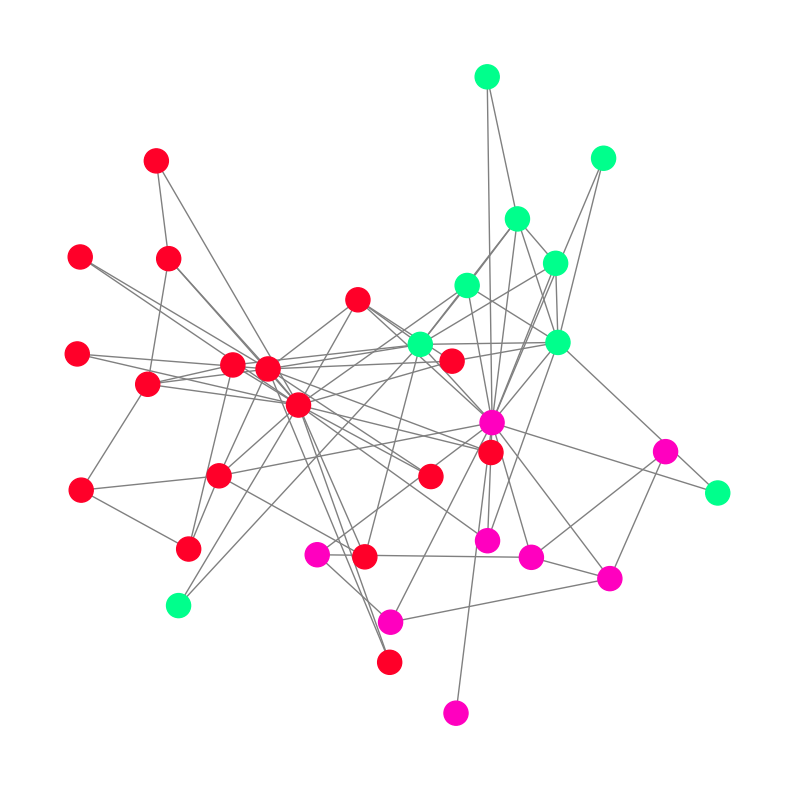
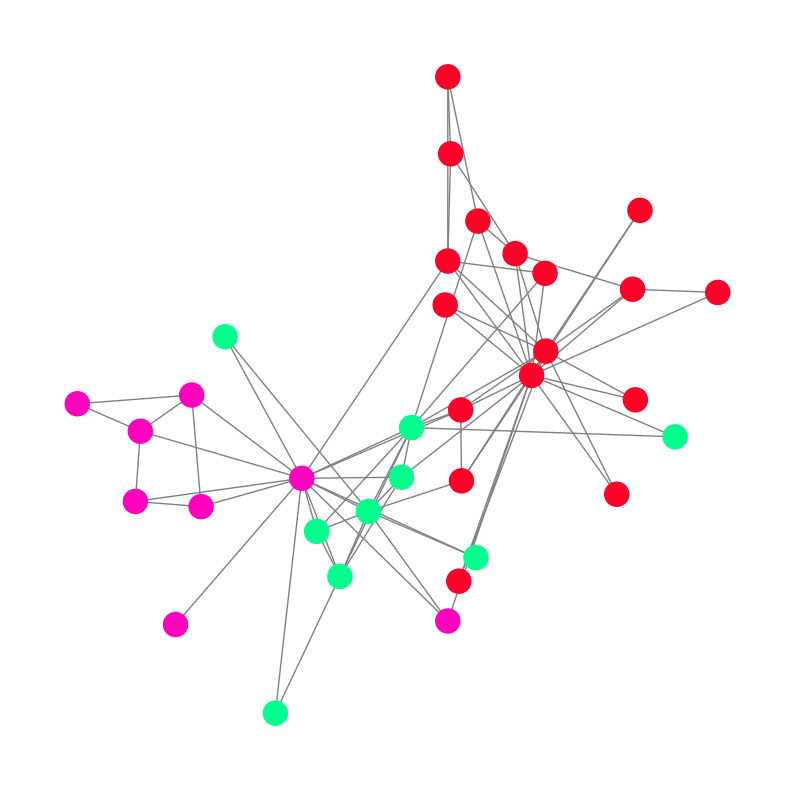

Reproduce these figures in Python, in order. (Note: this script raises an exception after producing the figures.)
'''
    GCN from scratch with numpy:
        1. Message passing (multiplication with the Adjacency matrix of the Graph)
        2. Computation of a linear projection with W and then passes that through the activation function
        3. Backpropagation : independent of the Graph (exactly the same as in other NNs)
'''
#============================================================================#
#----------------------------- IMPORT LIBRARIES -----------------------------#
import numpy as np
from scipy.linalg import sqrtm 
from scipy.special import softmax
import networkx as nx
from networkx.algorithms.community.modularity_max import greedy_modularity_communities
import matplotlib.pyplot as plt
from matplotlib import animation

#------------------------- DEFINE UTILITY FUNCTIONS -------------------------#
def draw_kkl(nx_G, label_map, node_color, pos=None, **kwargs):
    fig, ax = plt.subplots(figsize=(10,10))
    if pos is None:
        pos = nx.spring_layout(nx_G, k=5/np.sqrt(nx_G.number_of_nodes()))
    nx.draw(nx_G, pos, with_labels=label_map is not None, labels=label_map, node_color=node_color, ax=ax, **kwargs)


def glorot_init(nin, nout):
    sd = np.sqrt(6.0 / (nin + nout))
    return np.random.uniform(-sd, sd, size=(nin, nout))


def xent(pred, labels):
    return -np.log(pred)[np.arange(pred.shape[0]), np.argmax(labels, axis=1)]


def norm_diff(dW, dW_approx):
    return np.linalg.norm(dW - dW_approx) / (np.linalg.norm(dW) + np.linalg.norm(dW_approx))

#----------------- GET LABELS VIA COMMUNITY DETECTION -----------------------#
g = nx.karate_club_graph()
g.number_of_nodes(), g.number_of_edges()
communities = greedy_modularity_communities(g)
colors = np.zeros(g.number_of_nodes())
for i, com in enumerate(communities):
    colors[list(com)] = i
n_classes = np.unique(colors).shape[0]
labels = np.eye(n_classes)[colors.astype(int)]
club_labels = nx.get_node_attributes(g,'club')

#------------------------ VISUALIZE DATA WITH LABELS ------------------------#
#_ = draw_kkl(g, club_labels, colors, cmap='gist_rainbow', edge_color='gray')
_ = draw_kkl(g, None, colors, cmap='gist_rainbow', edge_color='gray')

fig, ax = plt.subplots(figsize=(10,10))
pos = nx.spring_layout(g, k=5/np.sqrt(g.number_of_nodes()))
kwargs = {"cmap": 'gist_rainbow', "edge_color":'gray'}
nx.draw(g, pos, with_labels=False, node_color=colors, ax=ax, **kwargs)
#plt.savefig('karate_club_graph.png', bbox_inches='tight', transparent=True)

#----------------------- NORMALIZED ADJACENCY MATRIX ------------------------#
A = nx.to_numpy_matrix(g)
A_mod = A + np.eye(g.number_of_nodes()) # add self-connections
D_mod = np.zeros_like(A_mod)
np.fill_diagonal(D_mod, np.asarray(A_mod.sum(axis=1)).flatten())
D_mod_invroot = np.linalg.inv(sqrtm(D_mod))
A_hat = D_mod_invroot @ A_mod @ D_mod_invroot

#------------------------------ INPUT FEATURES ------------------------------#
'''
Since we dont have node features, we use the identity matrix in their place.
This can effectively:
    - map each node in the graph to a column of learnable parameters 
      in the first layer resulting in fully learnable node embeddings
'''
X = np.eye(g.number_of_nodes())

#-------------------------- GCN IMPLEMENTATION ------------------------------#
class GradDescentOptim():
    '''
    The parameter update process after the gradients were calculated.
    It's only role is to flow the gradients down the layers during backpropagation.
    '''
    def __init__(self, lr, wd):
        self.lr = lr
        self.wd = wd
        self._y_pred = None
        self._y_true = None
        self._out = None
        self.bs = None
        self.train_nodes = None
        
    def __call__(self, y_pred, y_true, train_nodes=None):
        self.y_pred = y_pred
        self.y_true = y_true
        
        if train_nodes is None:
            self.train_nodes = np.arange(y_pred.shape[0])
        else:
            self.train_nodes = train_nodes
            
        self.bs = self.train_nodes.shape[0]
        
    @property
    def out(self):
        return self._out
    
    @out.setter
    def out(self, y):
        self._out = y
    

class GCNLayer():
    def __init__(self, n_inputs, n_outputs, activation=None, name=''):
        '''
        GCN layer instanciation:
            - Define input and output feature dimensions, 
              which construct our learnable parameter matrix W.
        
        GCN equation:      H(l+1) = σ (W A_hat H(l)) 
            - l is the layer number.
            - l=0 : refers to the input features
        
        A GCN updates the node embeddings from H(l) to H(l+1).
        The update :
            - uses A_hat to multiply the incoming feature vector (message passing),
            - multiplies that result by a learned matrix of parameters W and
            - applies a non-linear activation function σ
        
        The GCN is basically a dense neural network layer, with the exception
        that initially it does the message passing on the graph, 
        by multiplying the input with the normalized adjacency matrix.
        
        Aside from the activation function, the only difference is the pre-computed
        inputs from the forward pass stored in _X. The actual gradient updates
        have nothing to do with the graph. It's just a standard feed-forward neural 
        network procedure where the incoming gradient is differentiated, 
        with respect to the layer's input, to get the partial derivatives on the W parameters. 
        '''
        self.n_inputs = n_inputs
        self.n_outputs = n_outputs
        self.W = glorot_init(self.n_outputs, self.n_inputs)
        self.activation = activation
        self.name = name
        
    def __repr__(self):
        return f"GCN: W{'_'+self.name if self.name else ''} ({self.n_inputs}, {self.n_outputs})"
        
    def forward(self, A, X, W=None):
        """
        Assumes:
            - A is (bs, bs) adjacency matrix and 
            - X is (bs, D), 
            where: 
            - bs = batch size and 
            - D = input feature length
        """
        # 1.STEP : Message passing
        self._X = (A @ X).T # the underscore is used later for calculating gradients.  (D, bs)
        
        if W is None:
            W = self.W
        
        # 2.STEP: Computation of a linear projection with W and then passes that through the activation function
        H = W @ self._X # (h, D)*(D, bs) -> (h, bs)
        if self.activation is not None:
            H = self.activation(H)
        self._H = H # (h, bs)
        return self._H.T # (bs, h)
    
    def backward(self, optim, update=True):
        # dtanh is the derivative of tanh activation function
        dtanh = 1 - np.asarray(self._H.T)**2 # (bs, out_dim)
        
        # d2 extracts the incoming gradients from GradDescentOptim out attribute,
        # which were computed by the downstream layer and passed them through the 
        # activation function by multiplying with dtanh.
        d2 = np.multiply(optim.out, dtanh)  # (bs, out_dim) *element_wise* (bs, out_dim)
        
        # Next we update GradDescentOptim out attribute, to represent the gradients 
        # that will pass to the next layer, which is jsut d2 projected backward by this layer's 
        # weights (which is the same as we did in the softmax layer)
        optim.out = d2 @ self.W # (bs, out_dim)*(out_dim, in_dim) = (bs, in_dim)
        
        # also the same as in softmax these intermediate gradients are passed to the W matrix
        # by matrix multiplying with the input (_X from the forward pass).
        dW = np.asarray(d2.T @ self._X.T) / optim.bs  # (out_dim, bs)*(bs, D) -> (out_dim, D)
        
        dW_wd = self.W * optim.wd / optim.bs # weight decay update
        
        if update:
            self.W -= (dW + dW_wd) * optim.lr 
        
        return dW + dW_wd

    
class SoftmaxLayer():
    '''
    A Linear layer with softmax activation:
    - The forward pass does not perform the message passing step. It is just 
    applying the layer to the already computed node embeddings that constitute
    the output of the GCN layer.
    - After that it applies the softmax activation, with an additional trick
      about subtracting the max, for numerical stability. 
    '''
    
    def __init__(self, n_inputs, n_outputs, name=''):
        self.n_inputs = n_inputs
        self.n_outputs = n_outputs
        self.W = glorot_init(self.n_outputs, self.n_inputs)
        self.b = np.zeros((self.n_outputs, 1))
        self.name = name
        self._X = None # Used to calculate gradients
        
    def __repr__(self):
        return f"Softmax: W{'_'+self.name if self.name else ''} ({self.n_inputs}, {self.n_outputs})"
    
    def shift(self, proj):
        shiftx = proj - np.max(proj, axis=0, keepdims=True)
        exps = np.exp(shiftx)
        return exps / np.sum(exps, axis=0, keepdims=True)
        
    def forward(self, X, W=None, b=None):
        """Compute the softmax of vector x in a numerically stable way.
           X is assumed to be (bs, h)
        """
        self._X = X.T
        if W is None:
            W = self.W
        if b is None:
            b = self.b

        proj = np.asarray(W @ self._X) + b # (out, h)*(h, bs) = (out, bs)
        return self.shift(proj).T # (bs, out)
    
    def backward(self, optim, update=True):
        # should take in optimizer, update its own parameters and update the optimizer's "out"
        # Build mask that zeroes out the loss values for nodes that were not ised during training
        # This list of nodes is kept in the GradDescentOptim object
        train_mask = np.zeros(optim.y_pred.shape[0])
        train_mask[optim.train_nodes] = 1
        train_mask = train_mask.reshape((-1, 1))
        
        # d1 is the common equation for the partial derivative the cross entropy loss with respect to the pre-softmax values
        # In other words it flows the gradients of the loss function through the softmax activation
        # derivative of loss w.r.t. activation (pre-softmax)
        d1 = np.asarray((optim.y_pred - optim.y_true)) # (bs, out_dim)
        d1 = np.multiply(d1, train_mask) # (bs, out_dim) with loss of non-train nodes set to zero
        
        # When d1 is matrix multiplied with W, 
        # it gives the gradients flowing through the weights of this layer to the next layer.
        # The result is stored in the GradDescentOptim out attribute,
        # which will be used by the next layer to calculate its gradients.
        optim.out = d1 @ self.W # (bs, out_dim)*(out_dim, in_dim) = (bs, in_dim)
        
        # To calculate the final gradients for this layer's parameteters we use d1.
        # The bias term db is just d1 directly but averaged accross the training batch.
        # For dW we have to matrix multiply with the input (_X from the forward pass).
        dW = (d1.T @ self._X.T) / optim.bs  # (out_dim, bs)*(bs, in_dim) -> (out_dim, in_dim)
        db = d1.T.sum(axis=1, keepdims=True) / optim.bs # (out_dim, 1)
        
        # option of L2 weight decay for the W parameters
        dW_wd = self.W * optim.wd / optim.bs # weight decay update
        
        # during the actual update process we multiply these gradients by the learning rate
        # and take a step in the negative direction, so as to minimize the loss function
        if update:   
            self.W -= (dW + dW_wd) * optim.lr
            self.b -= db.reshape(self.b.shape) * optim.lr
        
        return dW + dW_wd, db.reshape(self.b.shape)


gcn1 = GCNLayer(g.number_of_nodes(), 2, activation=np.tanh, name='1')
sm1 = SoftmaxLayer(2, n_classes, "SM")
opt = GradDescentOptim(lr=0, wd=1.)

gcn1_out = gcn1.forward(A_hat, X)
opt(sm1.forward(gcn1_out), labels)

#============= Gradient checking on Softmax layer ===========================#
def get_grads(inputs, layer, argname, labels, eps=1e-4, wd=0):
    cp = getattr(layer, argname).copy()
    cp_flat = np.asarray(cp).flatten()
    grads = np.zeros_like(cp_flat)
    n_parms = cp_flat.shape[0]
    for i, theta in enumerate(cp_flat):
        #print(f"Parm {argname}_{i}")
        theta_cp = theta
        
        # J(theta + eps)
        cp_flat[i] = theta + eps
        cp_tmp = cp_flat.reshape(cp.shape)
        predp = layer.forward(*inputs, **{argname: cp_tmp})
        wd_term = wd/2*(cp_flat**2).sum() / labels.shape[0]
        #print(wd_term)
        Jp = xent(predp, labels).mean() + wd_term
        
        # J(theta - eps)
        cp_flat[i] = theta - eps
        cp_tmp = cp_flat.reshape(cp.shape)
        predm = layer.forward(*inputs, **{argname: cp_tmp})
        wd_term = wd/2*(cp_flat**2).sum() / labels.shape[0]
        #print(wd_term)
        Jm = xent(predm, labels).mean() + wd_term
        
        # grad
        grads[i] = ((Jp - Jm) / (2*eps))
        
        # Back to normal
        cp_flat[i] = theta

    return grads.reshape(cp.shape)


dW_approx = get_grads((gcn1_out,), sm1, "W", labels, eps=1e-4, wd=opt.wd)
db_approx = get_grads((gcn1_out,), sm1, "b", labels, eps=1e-4, wd=opt.wd)


dW, db = sm1.backward(opt, update=False)

assert norm_diff(dW, dW_approx) < 1e-7
assert norm_diff(db, db_approx) < 1e-7

#================= Gradient checking on GCN layer ===========================#
def get_gcn_grads(inputs, gcn, sm_layer, labels, eps=1e-4, wd=0):
    cp = gcn.W.copy()
    cp_flat = np.asarray(cp).flatten()
    grads = np.zeros_like(cp_flat)
    n_parms = cp_flat.shape[0]
    for i, theta in enumerate(cp_flat):
        theta_cp = theta
        
        # J(theta + eps)
        cp_flat[i] = theta + eps
        cp_tmp = cp_flat.reshape(cp.shape)
        pred = sm_layer.forward(gcn.forward(*inputs, W=cp_tmp))
        w2 = (cp_flat**2).sum()+(sm_layer.W.flatten()**2).sum()
        Jp = xent(pred, labels).mean() + wd/(2*labels.shape[0])*w2
        
        # J(theta - eps)
        cp_flat[i] = theta - eps
        cp_tmp = cp_flat.reshape(cp.shape)
        pred = sm_layer.forward(gcn.forward(*inputs, W=cp_tmp))
        w2 = (cp_flat**2).sum()+(sm_layer.W.flatten()**2).sum()
        Jm = xent(pred, labels).mean() + wd/(2*labels.shape[0])*w2
        
        # grad
        grads[i] = ((Jp - Jm) / (2*eps))
        
        # Back to normal
        cp_flat[i] = theta

    return grads.reshape(cp.shape)

dW2 = gcn1.backward(opt, update=False)

dW2_approx = get_gcn_grads((A_hat, X), gcn1, sm1, labels, eps=1e-4, wd=opt.wd)

assert norm_diff(dW2, dW2_approx) < 1e-7

#============================= The GCN Model ================================#
class GCNNetwork():
    def __init__(self, n_inputs, n_outputs, n_layers, hidden_sizes, activation, seed=0):
        self.n_inputs = n_inputs
        self.n_outputs = n_outputs
        self.n_layers = n_layers
        self.hidden_sizes = hidden_sizes
        self.activation = activation
        
        np.random.seed(seed)
        
        self.layers = list()
        # Input layer
        gcn_in = GCNLayer(n_inputs, hidden_sizes[0], activation, name='in')
        self.layers.append(gcn_in)
        
        # Hidden layers
        for layer in range(n_layers):
            gcn = GCNLayer(self.layers[-1].W.shape[0], hidden_sizes[layer], activation, name=f'h{layer}')
            self.layers.append(gcn)
            
        # Output layer
        sm_out = SoftmaxLayer(hidden_sizes[-1], n_outputs, name='sm')
        self.layers.append(sm_out)
        
    def __repr__(self):
        return '\n'.join([str(l) for l in self.layers])
    
    def embedding(self, A, X):
        # Loop through all GCN layers
        H = X
        for layer in self.layers[:-1]:
            H = layer.forward(A, H)
        return np.asarray(H)
    
    def forward(self, A, X):
        # GCN layers
        H = self.embedding(A, X)
        
        # Softmax
        p = self.layers[-1].forward(H)
        
        return np.asarray(p)


gcn_model = GCNNetwork(
    n_inputs=g.number_of_nodes(), 
    n_outputs=n_classes, 
    n_layers=2,
    hidden_sizes=[16, 2], 
    activation=np.tanh,
    seed=100)

gcn_model

y_pred = gcn_model.forward(A_hat, X)
embed = gcn_model.embedding(A_hat, X)
xent(y_pred, labels).mean()

pos = {i: embed[i,:] for i in range(embed.shape[0])}
_ = draw_kkl(g, None, colors, pos=pos, cmap='gist_rainbow', edge_color='gray')


#================================ Training ==================================#
train_nodes = np.array([0, 1, 8])
test_nodes = np.array([i for i in range(labels.shape[0]) if i not in train_nodes])
opt2 = GradDescentOptim(lr=2e-2, wd=2.5e-2)

embeds = list()
accs = list()
train_losses = list()
test_losses = list()

loss_min = 1e6
es_iters = 0
es_steps = 50
# lr_rate_ramp = 0 #-0.05
# lr_ramp_steps = 1000

for epoch in range(15000):
    
    y_pred = gcn_model.forward(A_hat, X)

    opt2(y_pred, labels, train_nodes)
    
#     if ((epoch+1) % lr_ramp_steps) == 0:
#         opt2.lr *= 1+lr_rate_ramp
#         print(f"LR set to {opt2.lr:.4f}")

    for layer in reversed(gcn_model.layers):
        layer.backward(opt2, update=True)
        
    embeds.append(gcn_model.embedding(A_hat, X))
    # Accuracy for non-training nodes
    acc = (np.argmax(y_pred, axis=1) == np.argmax(labels, axis=1))[
        [i for i in range(labels.shape[0]) if i not in train_nodes]
    ]
    accs.append(acc.mean())
    
    loss = xent(y_pred, labels)
    loss_train = loss[train_nodes].mean()
    loss_test = loss[test_nodes].mean()
    
    train_losses.append(loss_train)
    test_losses.append(loss_test)
    
    if loss_test < loss_min:
        loss_min = loss_test
        es_iters = 0
    else:
        es_iters += 1
        
    if es_iters > es_steps:
        print("Early stopping!")
        break
    
    if epoch % 100 == 0:
        print(f"Epoch: {epoch+1}, Train Loss: {loss_train:.3f}, Test Loss: {loss_test:.3f}")
        
train_losses = np.array(train_losses)
test_losses = np.array(test_losses)


fig, ax = plt.subplots()
ax.plot(np.log10(train_losses), label='Train')
ax.plot(np.log10(test_losses), label='Test')
ax.legend()
ax.grid()

accs[-1]

pos = {i: embeds[-1][i,:] for i in range(embeds[-1].shape[0])}
_ = draw_kkl(g, None, colors, pos=pos, cmap='gist_rainbow', edge_color='gray')


fig, ax = plt.subplots()
_ = ax.plot(accs, marker='o')
ax.grid()
_ = ax.set(ylim=[0,1])

N = 500
snapshots = np.linspace(0, len(embeds)-1, N).astype(int)

fig, ax = plt.subplots(figsize=(10, 10))
kwargs = {'cmap': 'gist_rainbow', 'edge_color': 'gray', }#'node_size': 55}

def update(idx):
    ax.clear()
    embed = embeds[snapshots[idx]]
    pos = {i: embed[i,:] for i in range(embed.shape[0])}
    nx.draw(g, pos, node_color=colors, ax=ax, **kwargs)

anim = animation.FuncAnimation(fig, update, frames=snapshots.shape[0], interval=10, repeat=False)
anim.save('embed_anim.mp4', dpi=300)
